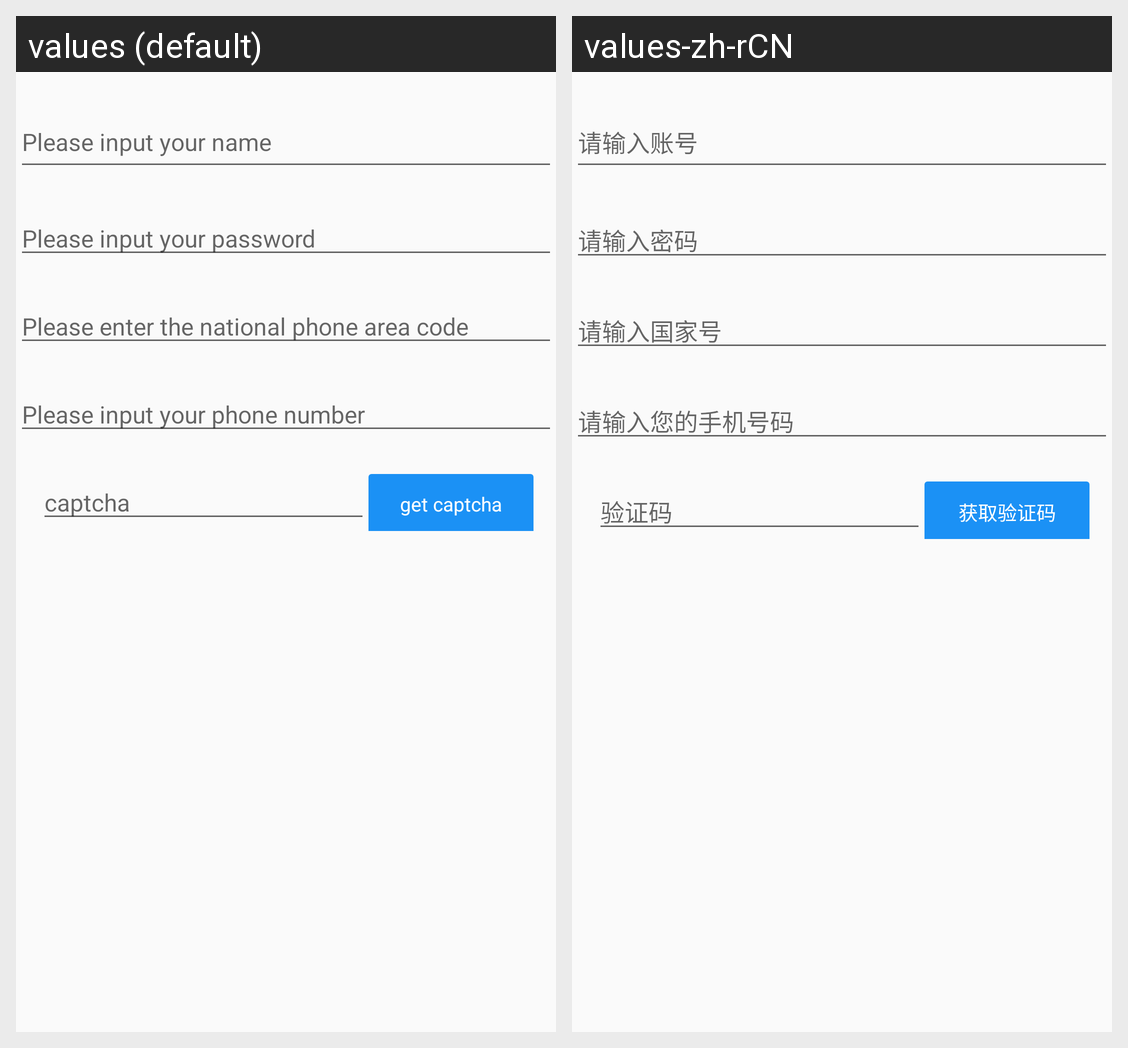

Strings drawn on this Android screen and how each of the app's shown locales translates them:
Android screen res/layout/view_user_profile_phone.xml rendered under 2 locales, left to right: values (default), values-zh-rCN. Device: Nexus 5 (rendered at 1080×1920; each locale shown at half size, 540×960, under a caption strip naming it); theme AppTheme.
Strings drawn on this screen, with the default value and each locale's value (text and hints the layout hard-codes, and strings that could not be matched under every locale, appear in the picture but are not listed):

login_please_input_name_warning
  values: Please input your name
  values-zh-rCN: 请输入账号

login_please_input_password_warning
  values: Please input your password
  values-zh-rCN: 请输入密码

login_please_input_country_code
  values: Please enter the national phone area code
  values-zh-rCN: 请输入国家号

login_please_input_mobile_warning
  values: Please input your phone number
  values-zh-rCN: 请输入您的手机号码

login_text_verification_code
  values: captcha
  values-zh-rCN: 验证码

login_get_captcha
  values: get captcha
  values-zh-rCN: 获取验证码
